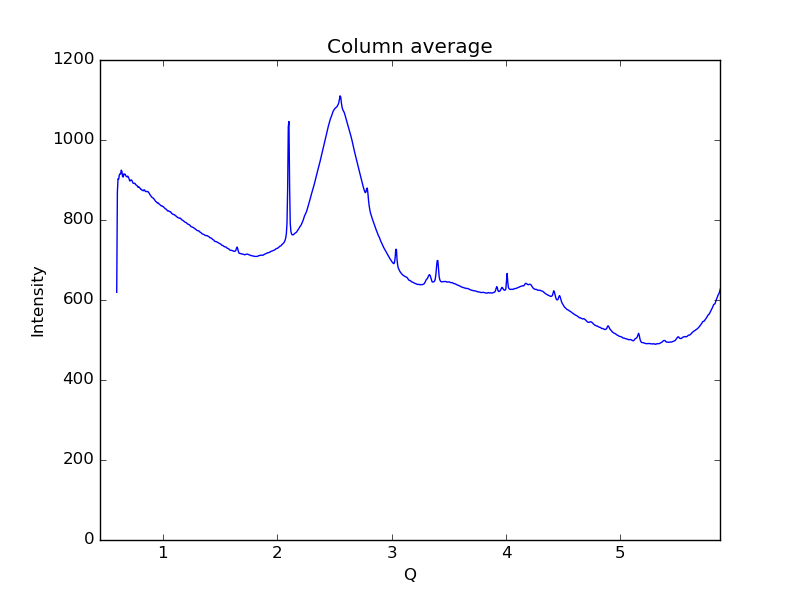

The table this chart was drawn from, first rows:
0.59621693822088684, 619.25
0.6019, 869.4
0.6075, 903
0.6132, 901.8
0.6189, 912.3
0.6245, 915.5
0.6302, 915.2
0.6358, 924.6
0.6415, 921.6
0.6472, 908.5
0.6528, 907.4
0.6585, 915.4
0.6641, 913.8
0.6698, 914.4
0.6755, 910.6
0.6811, 908.6
0.6868, 907.8
0.6924, 909.9
0.6981, 906.6
0.7038, 903.7
0.7094, 897.8
0.7151, 898.1
0.7207, 900.3
0.7264, 899.9
0.7321, 897
0.7377, 892.5
0.7434, 891.8
0.749, 891.2
0.7547, 891.8
0.7603, 889.2
0.766, 887.1
0.7717, 886.5
0.7773, 884.5
0.783, 881.7
0.7886, 882.8
0.7943, 881.4
0.8, 879.7
0.8056, 876.8
0.8113, 876.8
0.8169, 874.7
0.8226, 873.7
0.8283, 873
0.8339, 875.5
0.8396, 875.1
0.8452, 871.9
0.8509, 871
0.8566, 871.4
0.8622, 871.6
0.8679, 870.2
0.8735, 870.3
0.8792, 867.2
0.8849, 864.3
0.8905, 861.9
0.8962, 859.6
0.9018, 857.3
0.9075, 856
0.9132, 855.2
0.9188, 853.6
0.9245, 851.7
0.9301, 849
0.9358, 846.9
... 939 more rows
